The GitHub repository tuankiet050605/US-Plates-classification contains a labelled image folder "brain_mri(clean_dataset)" with 4 categories: glioma, meningioma, no tumor, pituitary tumor. Examples follow, each with its label.

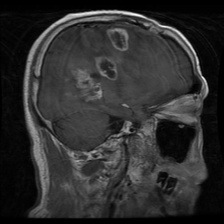
Label: glioma

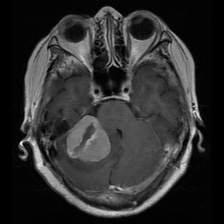
Label: meningioma

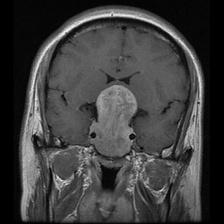
Label: pituitary tumor

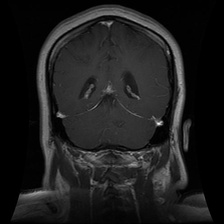
Label: glioma

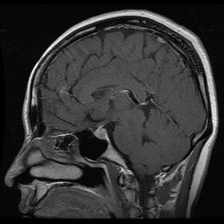
Label: pituitary tumor

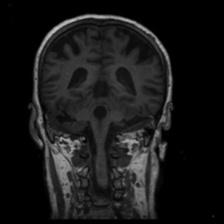
Label: no tumor
